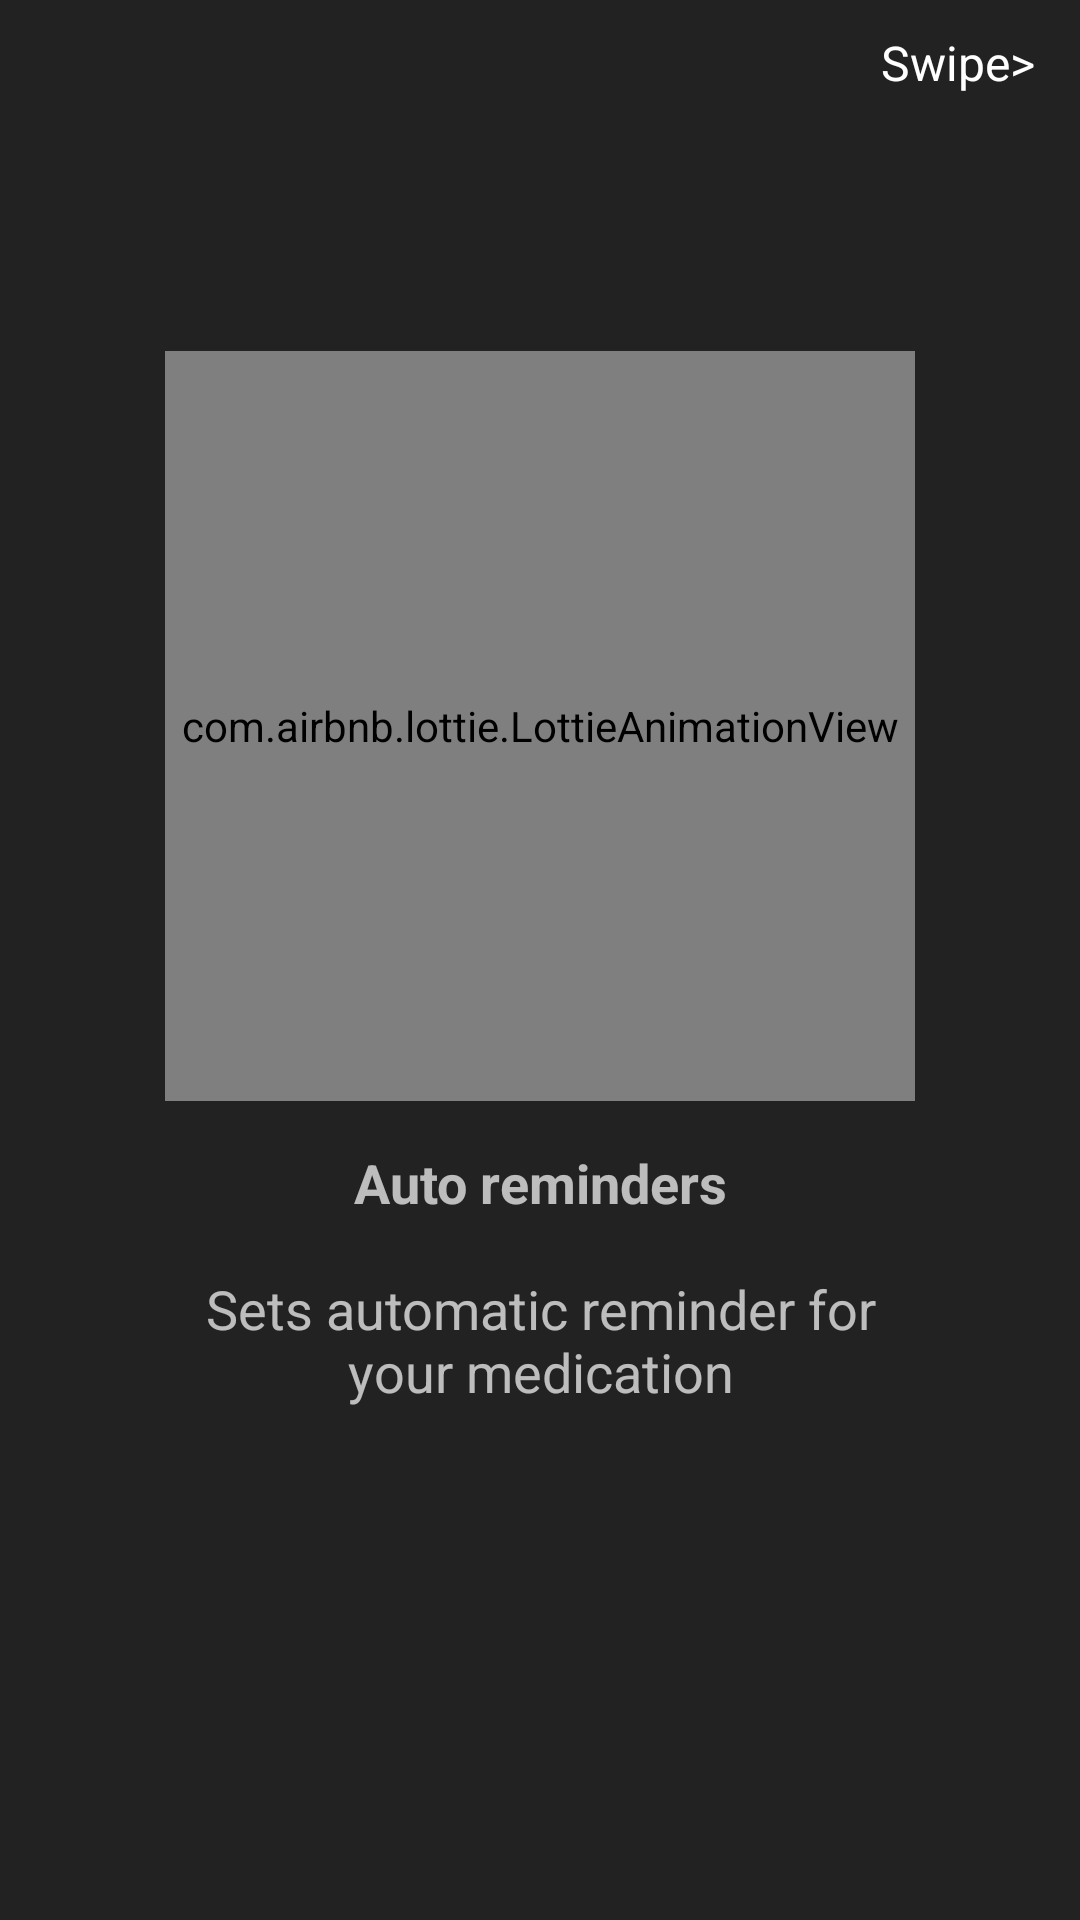

Produce the Android XML layout that renders to this screen, including the resource entries it uses.
<!-- AndroidManifest.xml: application theme Theme.Docpreter -->
<!-- res/layout/fragment_board_two.xml -->
<?xml version="1.0" encoding="utf-8"?>
<androidx.constraintlayout.widget.ConstraintLayout xmlns:android="http://schemas.android.com/apk/res/android"
    xmlns:tools="http://schemas.android.com/tools"
    android:layout_width="match_parent"
    android:layout_height="match_parent"
    xmlns:app="http://schemas.android.com/apk/res-auto"
    android:background="@color/docBlack"
    tools:context=".BoardTwo">

    <TextView
        android:id="@+id/sNextBt"
        android:layout_width="wrap_content"
        android:layout_height="wrap_content"
        android:text="@string/skip"
        android:textSize="16sp"
        android:textColor="@color/docWhite"
        android:layout_marginTop="10dp"
        android:layout_marginEnd="15dp"
        app:layout_constraintEnd_toEndOf="parent"
        app:layout_constraintTop_toTopOf="parent" />

    <com.airbnb.lottie.LottieAnimationView
        android:id="@+id/lottieAnimationView3"
        android:layout_width="250dp"
        android:layout_height="250dp"
        app:layout_constraintBottom_toBottomOf="parent"
        app:layout_constraintEnd_toEndOf="parent"
        app:layout_constraintStart_toStartOf="parent"
        app:layout_constraintTop_toTopOf="parent"
        app:layout_constraintVertical_bias="0.3"
        app:lottie_autoPlay="true"
        app:lottie_loop="true"
        app:lottie_rawRes="@raw/alarm" />

    <TextView
        android:id="@+id/textView2"
        android:layout_width="250dp"
        android:layout_height="wrap_content"
        android:layout_marginStart="20dp"
        android:layout_marginTop="15dp"
        android:layout_marginEnd="20dp"
        android:gravity="center"
        android:text="@string/boardTwoDesc"
        android:textSize="18sp"
        app:layout_constraintEnd_toEndOf="@+id/lottieAnimationView3"
        app:layout_constraintStart_toStartOf="@+id/lottieAnimationView3"
        app:layout_constraintTop_toBottomOf="@+id/lottieAnimationView3" />


</androidx.constraintlayout.widget.ConstraintLayout>
<!-- resources referenced by this layout -->
<resources>
  <color name="docBlack">#222222</color>
  <color name="docWhite">#FFFFFF</color>
  <string name="boardTwoDesc"><b>Auto reminders</b>\n\nSets automatic reminder for your medication</string>
  <string name="skip">Swipe&gt;</string>
  <style name="Theme.Docpreter" parent="Theme.MaterialComponents.NoActionBar">
          
          <item name="colorPrimary">@color/docBlue</item>
          <item name="colorPrimaryVariant">@color/docLight</item>
          <item name="colorOnPrimary">@color/docGrey</item>
          
          <item name="colorSecondary">@color/docContrast</item>
          <item name="colorSecondaryVariant">@color/docBlack</item>
          <item name="colorOnSecondary">@color/docLight</item>
          
          <item name="android:statusBarColor" tools:targetApi="l">@color/docBlack</item>
          
      </style>
  <color name="docBlue">#2A7FBA</color>
  <color name="docLight">#DDDDDD</color>
  <color name="docGrey">#49535A</color>
  <color name="docContrast">#FC5D2D</color>
</resources>
